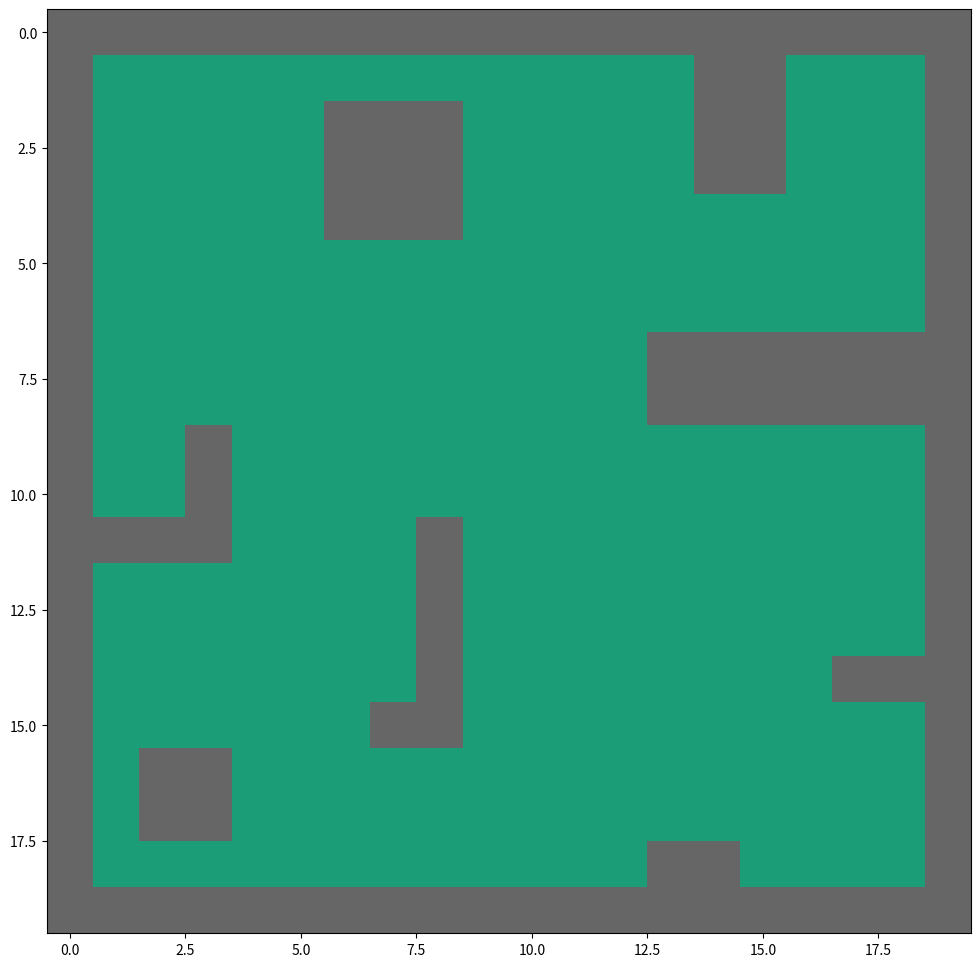
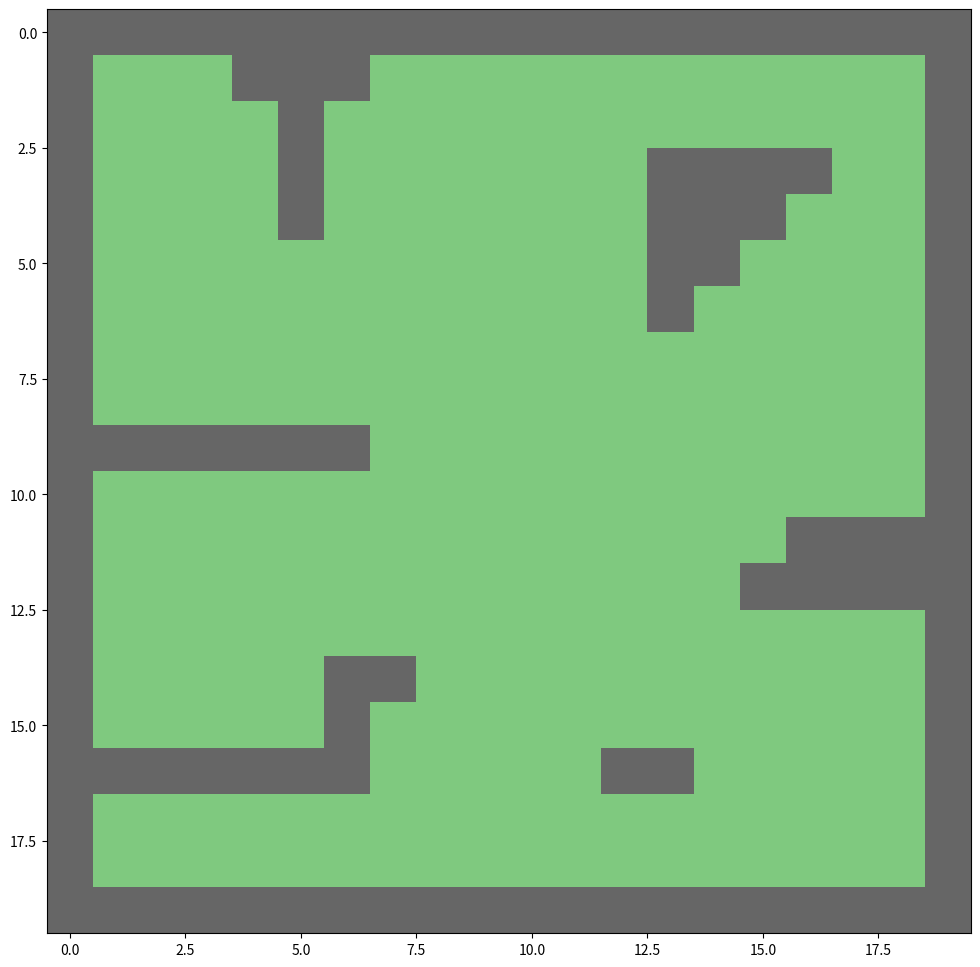
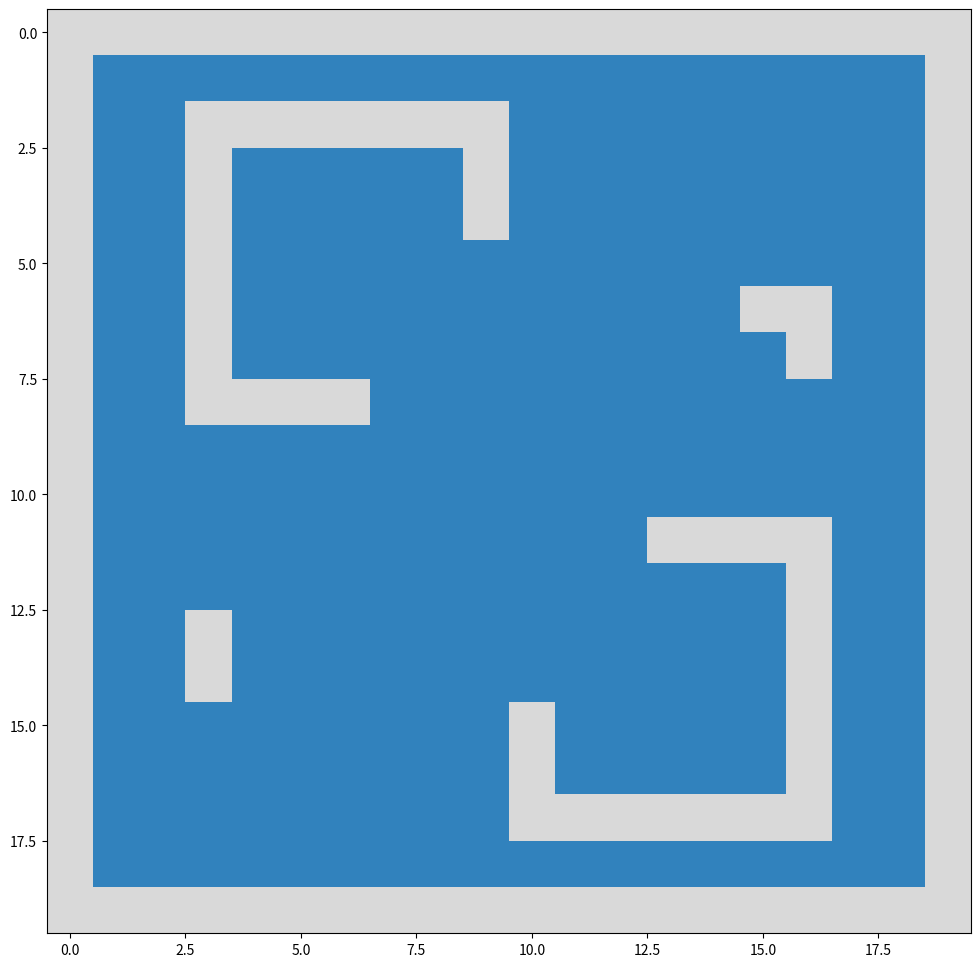
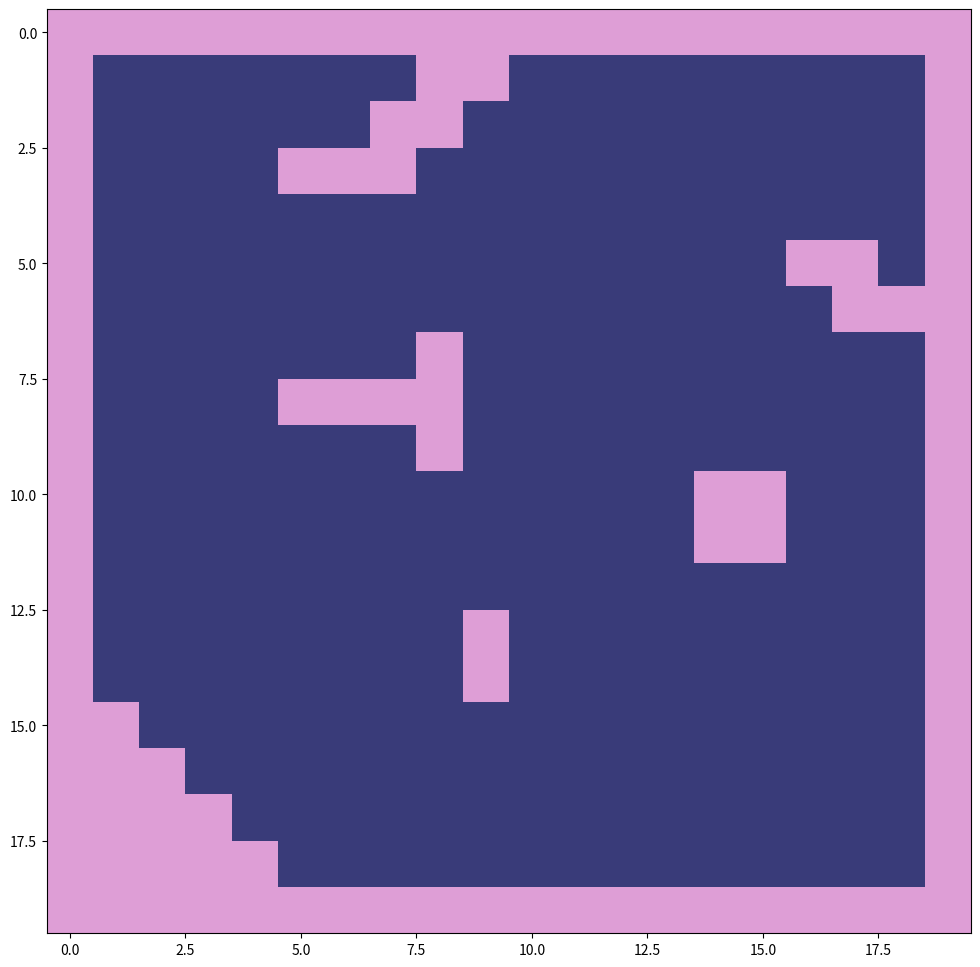

Python code for these plots, in order:
import numpy as np
import matplotlib.pyplot as plt



def grid0(width = 60, height = 40):
    # grid = np.array([[]])
    grid = []
    for r in range(height):
        # row = np.array([])
        row = []
        for c in range(width):
            if((c == 0) or (c == width - 1)):
                # row = np.append(row, [100])
                row.append(100)
                continue
            if((r == 0) or (r == height - 1)):
                # row = np.append(row, [100])
                row.append(100)
                continue
            # row = np.append(row, [0])
            row.append(0)
        # grid = np.append(grid, row)
        grid.append(row)
    grid[5][20] = 100
    return grid



grid1 = np.array([
    [100, 100, 100, 100, 100, 100, 100, 100, 100, 100, 100, 100, 100, 100, 100, 100, 100, 100, 100, 100],

    [100,   0,   0,   0,   0,   0,   0,   0,   0,   0,   0,   0,   0,   0, 100, 100,   0,   0,   0, 100],

    [100,   0,   0,   0,   0,   0, 100, 100, 100,   0,   0,   0,   0,   0, 100, 100,   0,   0,   0, 100],

    [100,   0,   0,   0,   0,   0, 100, 100, 100,   0,   0,   0,   0,   0, 100, 100,   0,   0,   0, 100],

    [100,   0,   0,   0,   0,   0, 100, 100, 100,   0,   0,   0,   0,   0,   0,   0,   0,   0,   0, 100],

    [100,   0,   0,   0,   0,   0,   0,   0,   0,   0,   0,   0,   0,   0,   0,   0,   0,   0,   0, 100],

    [100,   0,   0,   0,   0,   0,   0,   0,   0,   0,   0,   0,   0,   0,   0,   0,   0,   0,   0, 100],

    [100,   0,   0,   0,   0,   0,   0,   0,   0,   0,   0,   0,   0, 100, 100, 100, 100, 100, 100, 100],

    [100,   0,   0,   0,   0,   0,   0,   0,   0,   0,   0,   0,   0, 100, 100, 100, 100, 100, 100, 100],

    [100,   0,   0, 100,   0,   0,   0,   0,   0,   0,   0,   0,   0,   0,   0,   0,   0,   0,   0, 100],

    [100,   0,   0, 100,   0,   0,   0,   0,   0,   0,   0,   0,   0,   0,   0,   0,   0,   0,   0, 100],

    [100, 100, 100, 100,   0,   0,   0,   0, 100,   0,   0,   0,   0,   0,   0,   0,   0,   0,   0, 100],

    [100,   0,   0,   0,   0,   0,   0,   0, 100,   0,   0,   0,   0,   0,   0,   0,   0,   0,   0, 100],

    [100,   0,   0,   0,   0,   0,   0,   0, 100,   0,   0,   0,   0,   0,   0,   0,   0,   0,   0, 100],

    [100,   0,   0,   0,   0,   0,   0,   0, 100,   0,   0,   0,   0,   0,   0,   0,   0, 100, 100, 100],

    [100,   0,   0,   0,   0,   0,   0, 100, 100,   0,   0,   0,   0,   0,   0,   0,   0,   0,   0, 100],

    [100,   0, 100, 100,   0,   0,   0,   0,   0,   0,   0,   0,   0,   0,   0,   0,   0,   0,   0, 100],

    [100,   0, 100, 100,   0,   0,   0,   0,   0,   0,   0,   0,   0,   0,   0,   0,   0,   0,   0, 100],

    [100,   0,   0,   0,   0,   0,   0,   0,   0,   0,   0,   0,   0, 100, 100,   0,   0,   0,   0, 100],

    [100, 100, 100, 100, 100, 100, 100, 100, 100, 100, 100, 100, 100, 100, 100, 100, 100, 100, 100, 100]])

grid2 = np.array([
    [100, 100, 100, 100, 100, 100, 100, 100, 100, 100, 100, 100, 100, 100, 100, 100, 100, 100, 100, 100],

    [100,   0,   0,   0, 100, 100, 100,   0,   0,   0,   0,   0,   0,   0,   0,   0,   0,   0,   0, 100],

    [100,   0,   0,   0,   0, 100,   0,   0,   0,   0,   0,   0,   0,   0,   0,   0,   0,   0,   0, 100],

    [100,   0,   0,   0,   0, 100,   0,   0,   0,   0,   0,   0,   0, 100, 100, 100, 100,   0,   0, 100],

    [100,   0,   0,   0,   0, 100,   0,   0,   0,   0,   0,   0,   0, 100, 100, 100,   0,   0,   0, 100],

    [100,   0,   0,   0,   0,   0,   0,   0,   0,   0,   0,   0,   0, 100, 100,   0,   0,   0,   0, 100],

    [100,   0,   0,   0,   0,   0,   0,   0,   0,   0,   0,   0,   0, 100,   0,   0,   0,   0,   0, 100],

    [100,   0,   0,   0,   0,   0,   0,   0,   0,   0,   0,   0,   0,   0,   0,   0,   0,   0,   0, 100],

    [100,   0,   0,   0,   0,   0,   0,   0,   0,   0,   0,   0,   0,   0,   0,   0,   0,   0,   0, 100],

    [100, 100, 100, 100, 100, 100, 100,   0,   0,   0,   0,   0,   0,   0,   0,   0,   0,   0,   0, 100],

    [100,   0,   0,   0,   0,   0,   0,   0,   0,   0,   0,   0,   0,   0,   0,   0,   0,   0,   0, 100],

    [100,   0,   0,   0,   0,   0,   0,   0,   0,   0,   0,   0,   0,   0,   0,   0, 100, 100, 100, 100],

    [100,   0,   0,   0,   0,   0,   0,   0,   0,   0,   0,   0,   0,   0,   0, 100, 100, 100, 100, 100],

    [100,   0,   0,   0,   0,   0,   0,   0,   0,   0,   0,   0,   0,   0,   0,   0,   0,   0,   0, 100],

    [100,   0,   0,   0,   0,   0, 100, 100,   0,   0,   0,   0,   0,   0,   0,   0,   0,   0,   0, 100],

    [100,   0,   0,   0,   0,   0, 100,   0,   0,   0,   0,   0,   0,   0,   0,   0,   0,   0,   0, 100],

    [100, 100, 100, 100, 100, 100, 100,   0,   0,   0,   0,   0, 100, 100,   0,   0,   0,   0,   0, 100],

    [100,   0,   0,   0,   0,   0,   0,   0,   0,   0,   0,   0,   0,   0,   0,   0,   0,   0,   0, 100],

    [100,   0,   0,   0,   0,   0,   0,   0,   0,   0,   0,   0,   0,   0,   0,   0,   0,   0,   0, 100],

    [100, 100, 100, 100, 100, 100, 100, 100, 100, 100, 100, 100, 100, 100, 100, 100, 100, 100, 100, 100]])

grid3 = np.array([
    [100, 100, 100, 100, 100, 100, 100, 100, 100, 100, 100, 100, 100, 100, 100, 100, 100, 100, 100, 100],

    [100,   0,   0,   0,   0,   0,   0,   0,   0,   0,   0,   0,   0,   0,   0,   0,   0,   0,   0, 100],

    [100,   0,   0, 100, 100, 100, 100, 100, 100, 100,   0,   0,   0,   0,   0,   0,   0,   0,   0, 100],

    [100,   0,   0, 100,   0,   0,   0,   0,   0, 100,   0,   0,   0,   0,   0,   0,   0,   0,   0, 100],

    [100,   0,   0, 100,   0,   0,   0,   0,   0, 100,   0,   0,   0,   0,   0,   0,   0,   0,   0, 100],

    [100,   0,   0, 100,   0,   0,   0,   0,   0,   0,   0,   0,   0,   0,   0,   0,   0,   0,   0, 100],

    [100,   0,   0, 100,   0,   0,   0,   0,   0,   0,   0,   0,   0,   0,   0, 100, 100,   0,   0, 100],

    [100,   0,   0, 100,   0,   0,   0,   0,   0,   0,   0,   0,   0,   0,   0,   0, 100,   0,   0, 100],

    [100,   0,   0, 100, 100, 100, 100,   0,   0,   0,   0,   0,   0,   0,   0,   0,   0,   0,   0, 100],

    [100,   0,   0,   0,   0,   0,   0,   0,   0,   0,   0,   0,   0,   0,   0,   0,   0,   0,   0, 100],

    [100,   0,   0,   0,   0,   0,   0,   0,   0,   0,   0,   0,   0,   0,   0,   0,   0,   0,   0, 100],

    [100,   0,   0,   0,   0,   0,   0,   0,   0,   0,   0,   0,   0, 100, 100, 100, 100,   0,   0, 100],

    [100,   0,   0,   0,   0,   0,   0,   0,   0,   0,   0,   0,   0,   0,   0,   0, 100,   0,   0, 100],

    [100,   0,   0, 100,   0,   0,   0,   0,   0,   0,   0,   0,   0,   0,   0,   0, 100,   0,   0, 100],

    [100,   0,   0, 100,   0,   0,   0,   0,   0,   0,   0,   0,   0,   0,   0,   0, 100,   0,   0, 100],

    [100,   0,   0,   0,   0,   0,   0,   0,   0,   0, 100,   0,   0,   0,   0,   0, 100,   0,   0, 100],

    [100,   0,   0,   0,   0,   0,   0,   0,   0,   0, 100,   0,   0,   0,   0,   0, 100,   0,   0, 100],

    [100,   0,   0,   0,   0,   0,   0,   0,   0,   0, 100, 100, 100, 100, 100, 100, 100,   0,   0, 100],

    [100,   0,   0,   0,   0,   0,   0,   0,   0,   0,   0,   0,   0,   0,   0,   0,   0,   0,   0, 100],

    [100, 100, 100, 100, 100, 100, 100, 100, 100, 100, 100, 100, 100, 100, 100, 100, 100, 100, 100, 100]])

grid4 = np.array([
    [100, 100, 100, 100, 100, 100, 100, 100, 100, 100, 100, 100, 100, 100, 100, 100, 100, 100, 100, 100],

    [100,   0,   0,   0,   0,   0,   0,   0, 100, 100,   0,   0,   0,   0,   0,   0,   0,   0,   0, 100],

    [100,   0,   0,   0,   0,   0,   0, 100, 100,   0,   0,   0,   0,   0,   0,   0,   0,   0,   0, 100],

    [100,   0,   0,   0,   0, 100, 100, 100,   0,   0,   0,   0,   0,   0,   0,   0,   0,   0,   0, 100],

    [100,   0,   0,   0,   0,   0,   0,   0,   0,   0,   0,   0,   0,   0,   0,   0,   0,   0,   0, 100],

    [100,   0,   0,   0,   0,   0,   0,   0,   0,   0,   0,   0,   0,   0,   0,   0, 100, 100,   0, 100],

    [100,   0,   0,   0,   0,   0,   0,   0,   0,   0,   0,   0,   0,   0,   0,   0,   0, 100, 100, 100],

    [100,   0,   0,   0,   0,   0,   0,   0, 100,   0,   0,   0,   0,   0,   0,   0,   0,   0,   0, 100],

    [100,   0,   0,   0,   0, 100, 100, 100, 100,   0,   0,   0,   0,   0,   0,   0,   0,   0,   0, 100],

    [100,   0,   0,   0,   0,   0,   0,   0, 100,   0,   0,   0,   0,   0,   0,   0,   0,   0,   0, 100],

    [100,   0,   0,   0,   0,   0,   0,   0,   0,   0,   0,   0,   0,   0, 100, 100,   0,   0,   0, 100],

    [100,   0,   0,   0,   0,   0,   0,   0,   0,   0,   0,   0,   0,   0, 100, 100,   0,   0,   0, 100],

    [100,   0,   0,   0,   0,   0,   0,   0,   0,   0,   0,   0,   0,   0,   0,   0,   0,   0,   0, 100],

    [100,   0,   0,   0,   0,   0,   0,   0,   0, 100,   0,   0,   0,   0,   0,   0,   0,   0,   0, 100],

    [100,   0,   0,   0,   0,   0,   0,   0,   0, 100,   0,   0,   0,   0,   0,   0,   0,   0,   0, 100],

    [100, 100,   0,   0,   0,   0,   0,   0,   0,   0,   0,   0,   0,   0,   0,   0,   0,   0,   0, 100],

    [100, 100, 100,   0,   0,   0,   0,   0,   0,   0,   0,   0,   0,   0,   0,   0,   0,   0,   0, 100],

    [100, 100, 100, 100,   0,   0,   0,   0,   0,   0,   0,   0,   0,   0,   0,   0,   0,   0,   0, 100],

    [100, 100, 100, 100, 100,   0,   0,   0,   0,   0,   0,   0,   0,   0,   0,   0,   0,   0,   0, 100],

    [100, 100, 100, 100, 100, 100, 100, 100, 100, 100, 100, 100, 100, 100, 100, 100, 100, 100, 100, 100]])


def getMap(width = 60, height = 40):
    # return grid1
    return grid0(width=width, height=height)

fig1, ax1 = plt.subplots(figsize=(12, 12))
fig2, ax2 = plt.subplots(figsize=(12, 12))
fig3, ax3 = plt.subplots(figsize=(12, 12))
fig4, ax4 = plt.subplots(figsize=(12, 12))


#cmap colors
#['Pastel1', 'Pastel2', 'Paired', 'Accent','Dark2', 'Set1', 'Set2', 'Set3','tab10', 'tab20', 'tab20b', 'tab20c']

ax1.imshow(grid1, cmap=plt.cm.Dark2)
ax2.imshow(grid2, cmap=plt.cm.Accent)
ax3.imshow(grid3, cmap=plt.cm.tab20c)
ax4.imshow(grid4, cmap=plt.cm.tab20b)
# ax1.imshow(grid1, cmap='gray')

# ax.imshow(grid, cmap=plt.cm.Dark2)
# ax.imshow(grid,cmap='jet', interpolation='nearest')
# ax.imshow(grid1,cmap='gray', interpolation='nearest')



# plt.show()